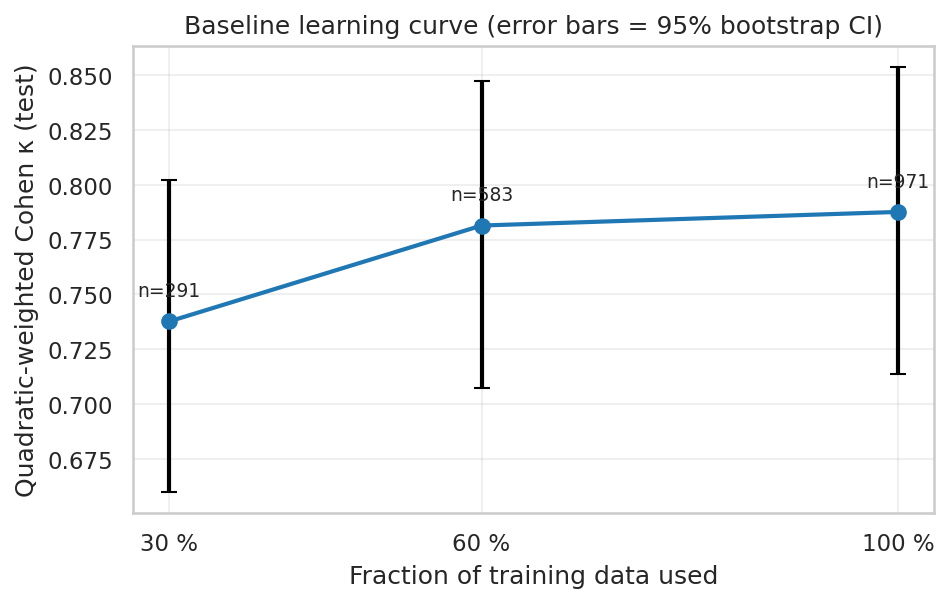

Data behind this chart, as committed beside it:
fraction, n_train, kappa, ci_low, ci_high
0.3, 291, 0.7377, 0.6601, 0.8023
0.6, 583, 0.7814, 0.7072, 0.8475
1.0, 971, 0.7876, 0.7139, 0.8537
